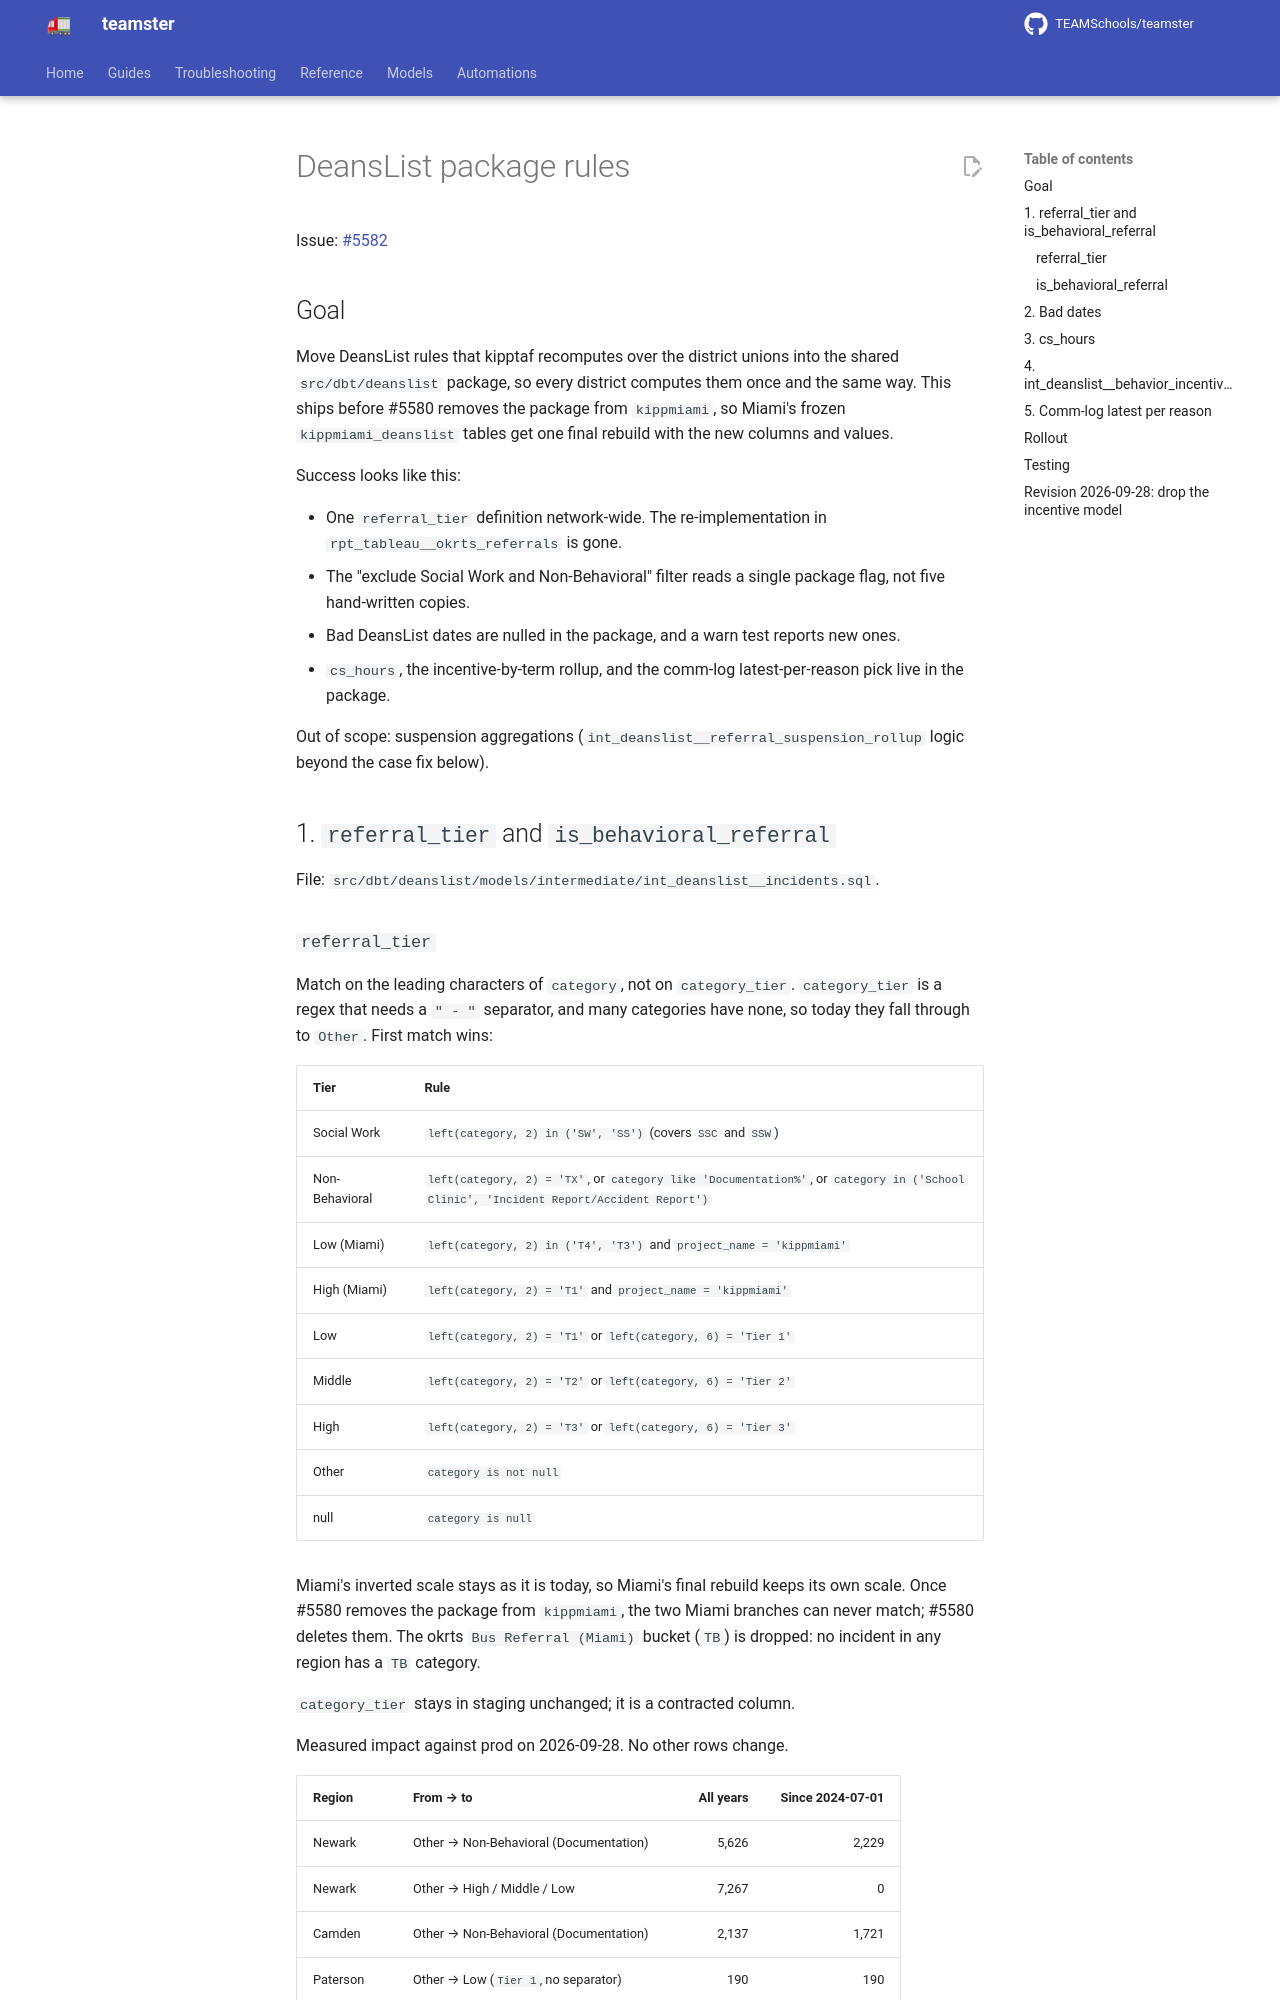

repository: TEAMSchools/teamster · page: superpowers/specs/2026-09-28-deanslist-package-rules-design/index.html · generator: mkdocs

# DeansList package rules

Issue: [#5582](https://github.com/TEAMSchools/teamster/issues/5582)

## Goal

Move DeansList rules that kipptaf recomputes over the district unions into the
shared `src/dbt/deanslist` package, so every district computes them once and the
same way. This ships before #5580 removes the package from `kippmiami`, so
Miami's frozen `kippmiami_deanslist` tables get one final rebuild with the new
columns and values.

Success looks like this:

- One `referral_tier` definition network-wide. The re-implementation in
  `rpt_tableau__okrts_referrals` is gone.
- The "exclude Social Work and Non-Behavioral" filter reads a single package
  flag, not five hand-written copies.
- Bad DeansList dates are nulled in the package, and a warn test reports new
  ones.
- `cs_hours`, the incentive-by-term rollup, and the comm-log latest-per-reason
  pick live in the package.

Out of scope: suspension aggregations
(`int_deanslist__referral_suspension_rollup` logic beyond the case fix below).

## 1. `referral_tier` and `is_behavioral_referral`

File: `src/dbt/deanslist/models/intermediate/int_deanslist__incidents.sql`.
